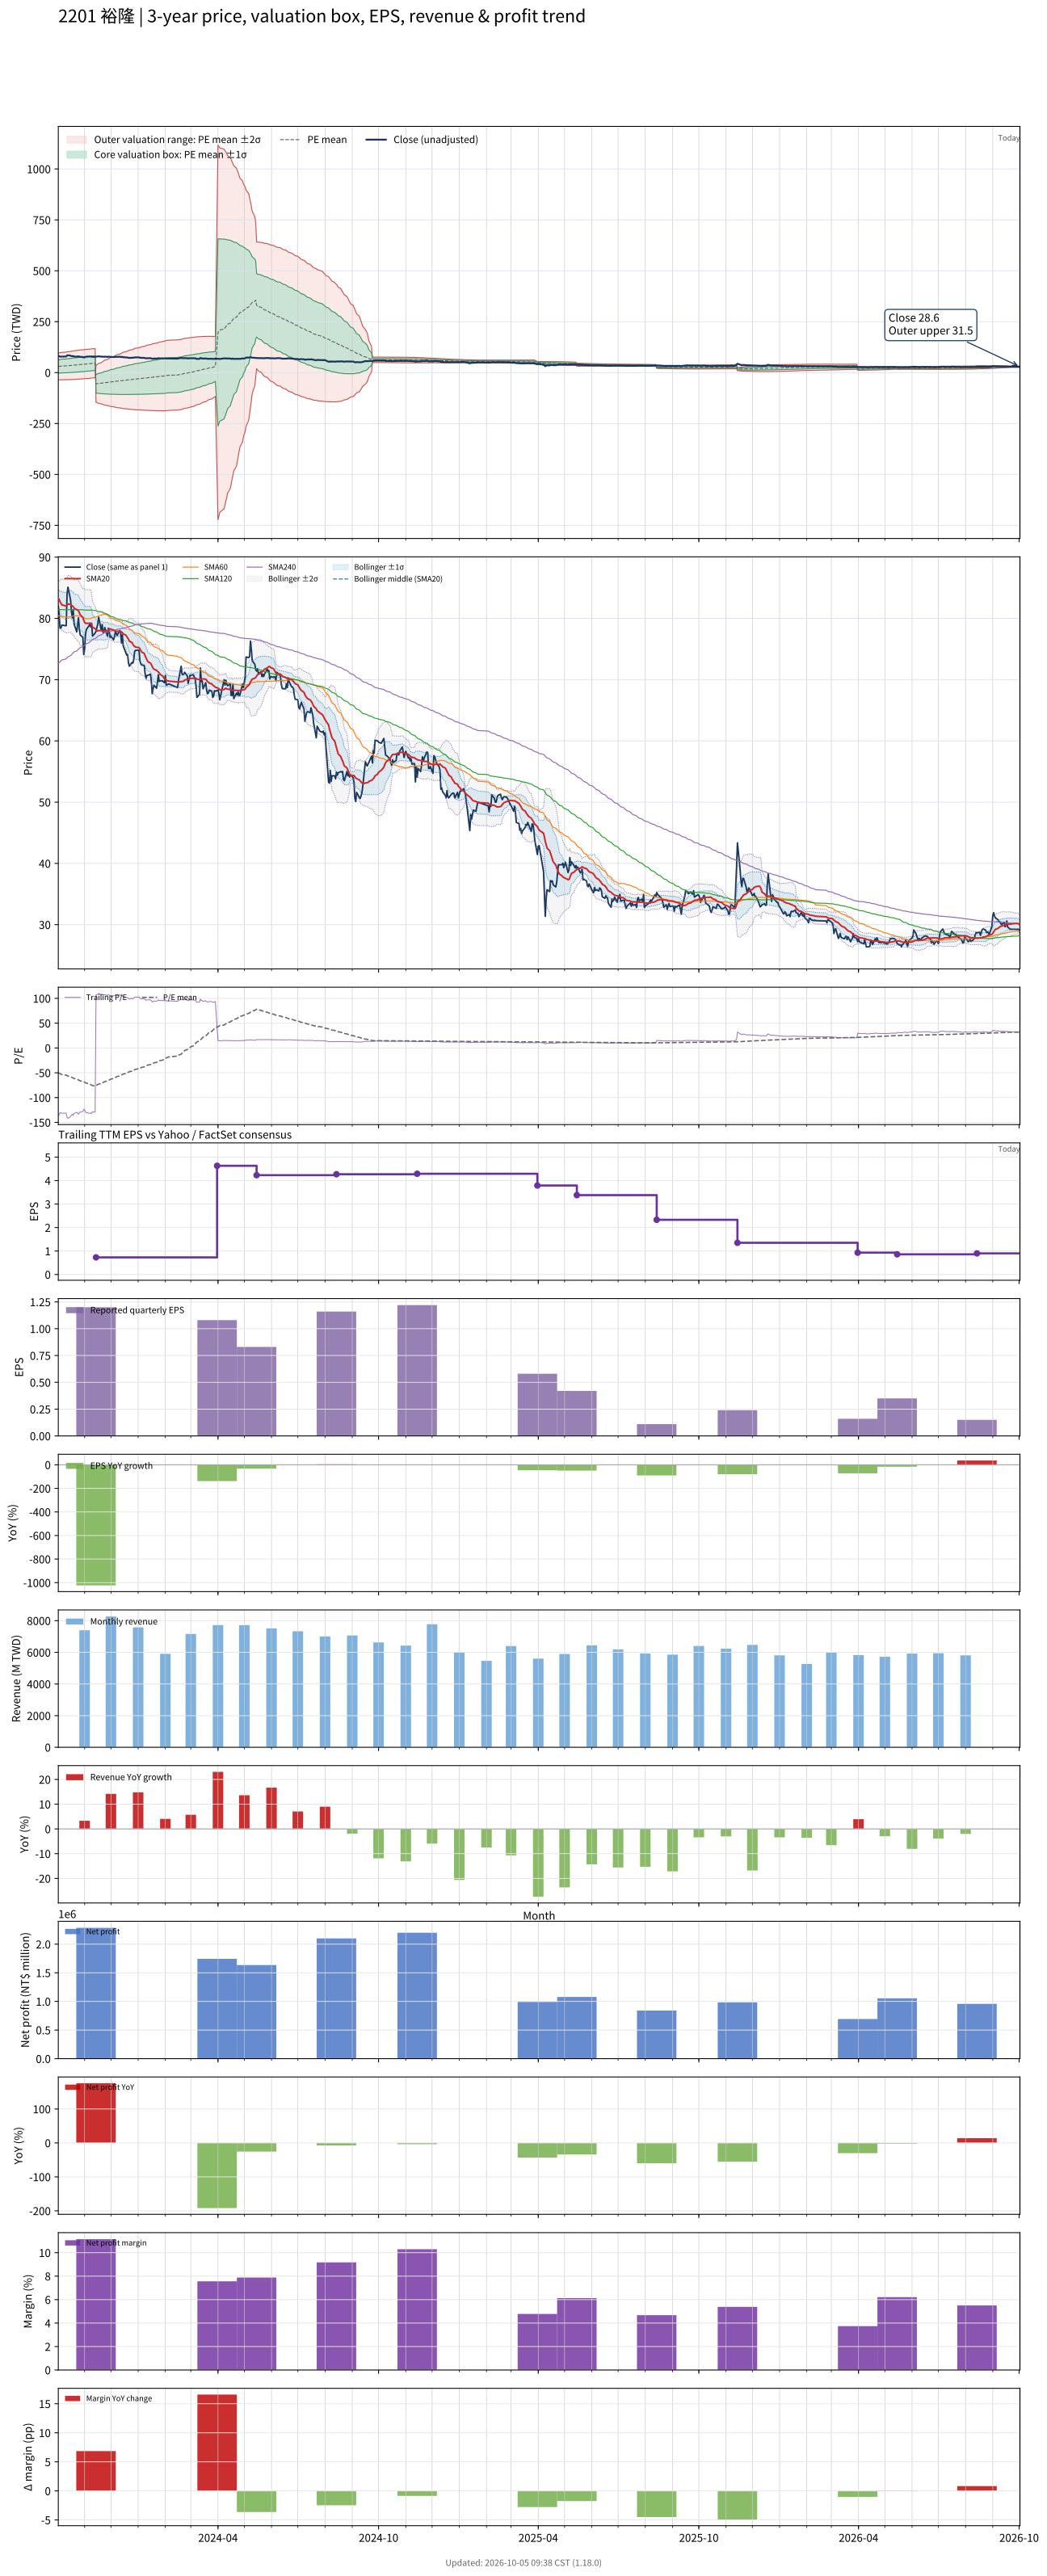

Data behind this chart, as committed beside it:
# chart-version: skill-stock-dynamic-val…
date, close, available_date, period_end, eps, ttm_eps, pe, pe_mean, pe_std, price_m2, price_m1, price_mean, price_p1, price_p2, forward_eps, forward_pe, forward_pe_mean, forward_pe_std, forward_price_m2, forward_price_m1, forward_price_mean, forward_price_p1, forward_price_p2, sma20
2023-10-02, 82, 2023-08-14, 2023-06-30, 1.12, -0.6, -136.7, -49.82, 54.55, 95.36, 62.63, 29.89, -2.836, -35.57, , , , , , , , , , 83.33
2023-10-03, 80.5, 2023-08-14, 2023-06-30, 1.12, -0.6, -134.2, -50.81, 55, 96.49, 63.49, 30.49, -2.511, -35.51, , , , , , , , , , 83.06
2023-10-04, 78.4, 2023-08-14, 2023-06-30, 1.12, -0.6, -130.7, -51.77, 55.38, 97.52, 64.29, 31.06, -2.167, -35.4, , , , , , , , , , 82.72
2023-10-05, 78.4, 2023-08-14, 2023-06-30, 1.12, -0.6, -130.7, -52.72, 55.75, 98.53, 65.08, 31.63, -1.814, -35.26, , , , , , , , , , 82.48
2023-10-06, 78.9, 2023-08-14, 2023-06-30, 1.12, -0.6, -131.5, -53.68, 56.11, 99.54, 65.87, 32.21, -1.455, -35.12, , , , , , , , , , 82.2
2023-10-11, 78.8, 2023-08-14, 2023-06-30, 1.12, -0.6, -131.3, -54.64, 56.45, 100.5, 66.65, 32.78, -1.088, -34.96, , , , , , , , , , 82.02
2023-10-12, 84, 2023-08-14, 2023-06-30, 1.12, -0.6, -140, -55.65, 56.88, 101.6, 67.52, 33.39, -0.7361, -34.86, , , , , , , , , , 82.16
2023-10-13, 85.1, 2023-08-14, 2023-06-30, 1.12, -0.6, -141.8, -56.69, 57.31, 102.8, 68.4, 34.01, -0.371, -34.76, , , , , , , , , , 82.34
2023-10-16, 83, 2023-08-14, 2023-06-30, 1.12, -0.6, -138.3, -57.7, 57.67, 103.8, 69.22, 34.62, 0.01716, -34.59, , , , , , , , , , 82.3
2023-10-17, 81.1, 2023-08-14, 2023-06-30, 1.12, -0.6, -135.2, -58.69, 57.98, 104.8, 70, 35.21, 0.426, -34.36, , , , , , , , , , 82.17
2023-10-18, 80.1, 2023-08-14, 2023-06-30, 1.12, -0.6, -133.5, -59.66, 58.25, 105.7, 70.75, 35.8, 0.8473, -34.1, , , , , , , , , , 82.03
2023-10-19, 81.4, 2023-08-14, 2023-06-30, 1.12, -0.6, -135.7, -60.65, 58.52, 106.6, 71.51, 36.39, 1.281, -33.83, , , , , , , , , , 81.93
2023-10-20, 79.1, 2023-08-14, 2023-06-30, 1.12, -0.6, -131.8, -61.61, 58.74, 107.5, 72.21, 36.97, 1.727, -33.52, , , , , , , , , , 81.66
2023-10-23, 77.8, 2023-08-14, 2023-06-30, 1.12, -0.6, -129.7, -62.56, 58.92, 108.2, 72.88, 37.53, 2.184, -33.17, , , , , , , , , , 81.44
2023-10-24, 79, 2023-08-14, 2023-06-30, 1.12, -0.6, -131.7, -63.51, 59.1, 109, 73.57, 38.11, 2.648, -32.81, , , , , , , , , , 81.36
2023-10-25, 80.1, 2023-08-14, 2023-06-30, 1.12, -0.6, -133.5, -64.49, 59.28, 109.8, 74.26, 38.69, 3.122, -32.45, , , , , , , , , , 81.23
2023-10-26, 78.2, 2023-08-14, 2023-06-30, 1.12, -0.6, -130.3, -65.44, 59.42, 110.6, 74.91, 39.26, 3.612, -32.04, , , , , , , , , , 80.93
2023-10-27, 77.3, 2023-08-14, 2023-06-30, 1.12, -0.6, -128.8, -66.38, 59.52, 111.3, 75.54, 39.83, 4.112, -31.6, , , , , , , , , , 80.61
2023-10-30, 76.9, 2023-08-14, 2023-06-30, 1.12, -0.6, -128.2, -67.31, 59.61, 111.9, 76.15, 40.39, 4.622, -31.14, , , , , , , , , , 80.16
2023-10-31, 74.1, 2023-08-14, 2023-06-30, 1.12, -0.6, -123.5, -68.2, 59.64, 112.5, 76.71, 40.92, 5.139, -30.64, , , , , , , , , , 79.71
2023-11-01, 75, 2023-08-14, 2023-06-30, 1.12, -0.6, -125, -69.11, 59.67, 113.1, 77.27, 41.47, 5.667, -30.13, , , , , , , , , , 79.36
2023-11-02, 77.4, 2023-08-14, 2023-06-30, 1.12, -0.6, -129, -70.05, 59.72, 113.7, 77.86, 42.03, 6.199, -29.63, , , , , , , , , , 79.2
2023-11-03, 78.2, 2023-08-14, 2023-06-30, 1.12, -0.6, -130.3, -71, 59.76, 114.3, 78.46, 42.6, 6.747, -29.11, , , , , , , , , , 79.19
2023-11-06, 78.8, 2023-08-14, 2023-06-30, 1.12, -0.6, -131.3, -71.96, 59.8, 114.9, 79.06, 43.18, 7.3, -28.58, , , , , , , , , , 79.22
2023-11-07, 79.1, 2023-08-14, 2023-06-30, 1.12, -0.6, -131.8, -72.95, 59.8, 115.5, 79.65, 43.77, 7.889, -27.99, , , , , , , , , , 79.22
2023-11-08, 78.6, 2023-08-14, 2023-06-30, 1.12, -0.6, -131, -73.92, 59.78, 116.1, 80.22, 44.35, 8.484, -27.39, , , , , , , , , , 79.22
2023-11-09, 79.2, 2023-08-14, 2023-06-30, 1.12, -0.6, -132, -74.9, 59.76, 116.7, 80.8, 44.94, 9.085, -26.77, , , , , , , , , , 78.97
2023-11-10, 77.1, 2023-08-14, 2023-06-30, 1.12, -0.6, -128.5, -75.86, 59.7, 117.2, 81.33, 45.51, 9.694, -26.13, , , , , , , , , , 78.58
2023-11-13, 77.6, 2023-08-14, 2023-06-30, 1.12, -0.6, -129.3, -76.82, 59.62, 117.6, 81.86, 46.09, 10.31, -25.46, , , , , , , , , , 78.31
2023-11-14, 77.9, 2023-11-14, 2023-09-30, 1.2, 0.73, 106.7, -75.8, 61.68, -145.4, -100.4, -55.34, -10.31, 34.72, , , , , , , , , , 78.14
2023-11-15, 78.5, 2023-11-14, 2023-09-30, 1.2, 0.73, 107.5, -74.78, 63.68, -147.6, -101.1, -54.59, -8.108, 38.38, , , , , , , , , , 78.06
2023-11-16, 79.1, 2023-11-14, 2023-09-30, 1.2, 0.73, 108.4, -73.76, 65.62, -149.6, -101.7, -53.84, -5.942, 41.96, , , , , , , , , , 77.95
2023-11-17, 80.2, 2023-11-14, 2023-09-30, 1.2, 0.73, 109.9, -72.72, 67.52, -151.7, -102.4, -53.08, -3.798, 45.49, , , , , , , , , , 78
2023-11-20, 78, 2023-11-14, 2023-09-30, 1.2, 0.73, 106.8, -71.71, 69.28, -153.5, -102.9, -52.35, -1.772, 48.8, , , , , , , , , , 78.02
2023-11-21, 79, 2023-11-14, 2023-09-30, 1.2, 0.73, 108.2, -70.69, 71.02, -155.3, -103.4, -51.6, 0.2424, 52.08, , , , , , , , , , 78.02
2023-11-22, 77.7, 2023-11-14, 2023-09-30, 1.2, 0.73, 106.4, -69.67, 72.66, -157, -103.9, -50.86, 2.185, 55.23, , , , , , , , , , 77.89
2023-11-23, 77.8, 2023-11-14, 2023-09-30, 1.2, 0.73, 106.6, -68.65, 74.27, -158.5, -104.3, -50.12, 4.096, 58.31, , , , , , , , , , 77.88
2023-11-24, 78.5, 2023-11-14, 2023-09-30, 1.2, 0.73, 107.5, -67.63, 75.84, -160.1, -104.7, -49.37, 5.995, 61.36, , , , , , , , , , 77.94
2023-11-27, 77.1, 2023-11-14, 2023-09-30, 1.2, 0.73, 105.6, -66.61, 77.33, -161.5, -105.1, -48.63, 7.824, 64.28, , , , , , , , , , 77.94
2023-11-28, 78.4, 2023-11-14, 2023-09-30, 1.2, 0.73, 107.4, -65.59, 78.82, -163, -105.4, -47.88, 9.658, 67.2, , , , , , , , , , 78.16
2023-11-29, 77.9, 2023-11-14, 2023-09-30, 1.2, 0.73, 106.7, -64.57, 80.25, -164.3, -105.7, -47.13, 11.45, 70.03, , , , , , , , , , 78.31
2023-11-30, 76.9, 2023-11-14, 2023-09-30, 1.2, 0.73, 105.3, -63.56, 81.62, -165.6, -106, -46.4, 13.18, 72.76, , , , , , , , , , 78.28
2023-12-01, 77.1, 2023-11-14, 2023-09-30, 1.2, 0.73, 105.6, -62.55, 82.95, -166.8, -106.2, -45.66, 14.89, 75.45, , , , , , , , , , 78.22
2023-12-04, 76.5, 2023-11-14, 2023-09-30, 1.2, 0.73, 104.8, -61.55, 84.24, -167.9, -106.4, -44.93, 16.57, 78.06, , , , , , , , , , 78.11
2023-12-05, 77, 2023-11-14, 2023-09-30, 1.2, 0.73, 105.5, -60.54, 85.51, -169, -106.6, -44.2, 18.23, 80.65, , , , , , , , , , 78
2023-12-06, 77.8, 2023-11-14, 2023-09-30, 1.2, 0.73, 106.6, -59.53, 86.77, -170.1, -106.8, -43.46, 19.89, 83.23, , , , , , , , , , 77.97
2023-12-07, 77.6, 2023-11-14, 2023-09-30, 1.2, 0.73, 106.3, -58.51, 87.99, -171.2, -106.9, -42.72, 21.52, 85.75, , , , , , , , , , 77.89
2023-12-08, 77.2, 2023-11-14, 2023-09-30, 1.2, 0.73, 105.8, -57.5, 89.18, -172.2, -107.1, -41.98, 23.12, 88.22, , , , , , , , , , 77.89
2023-12-11, 78, 2023-11-14, 2023-09-30, 1.2, 0.73, 106.8, -56.49, 90.35, -173.1, -107.2, -41.24, 24.72, 90.67, , , , , , , , , , 77.91
2023-12-12, 77.8, 2023-11-14, 2023-09-30, 1.2, 0.73, 106.6, -55.48, 91.49, -174.1, -107.3, -40.5, 26.29, 93.08, , , , , , , , , , 77.91
2023-12-13, 76, 2023-11-14, 2023-09-30, 1.2, 0.73, 104.1, -54.49, 92.57, -174.9, -107.4, -39.78, 27.8, 95.38, , , , , , , , , , 77.78
2023-12-14, 77.3, 2023-11-14, 2023-09-30, 1.2, 0.73, 105.9, -53.49, 93.66, -175.8, -107.4, -39.05, 29.32, 97.69, , , , , , , , , , 77.69
2023-12-15, 75.5, 2023-11-14, 2023-09-30, 1.2, 0.73, 103.4, -52.51, 94.68, -176.6, -107.4, -38.33, 30.79, 99.9, , , , , , , , , , 77.45
2023-12-18, 74.4, 2023-11-14, 2023-09-30, 1.2, 0.73, 101.9, -51.54, 95.66, -177.3, -107.5, -37.63, 32.21, 102, , , , , , , , , , 77.28
2023-12-19, 74, 2023-11-14, 2023-09-30, 1.2, 0.73, 101.4, -50.58, 96.62, -178, -107.5, -36.92, 33.61, 104.1, , , , , , , , , , 77.03
2023-12-20, 74.1, 2023-11-14, 2023-09-30, 1.2, 0.73, 101.5, -49.61, 97.56, -178.7, -107.4, -36.22, 35, 106.2, , , , , , , , , , 76.84
2023-12-21, 72.7, 2023-11-14, 2023-09-30, 1.2, 0.73, 99.59, -48.66, 98.45, -179.3, -107.4, -35.52, 36.35, 108.2, , , , , , , , , , 76.59
2023-12-22, 72.2, 2023-11-14, 2023-09-30, 1.2, 0.73, 98.9, -47.72, 99.33, -179.9, -107.3, -34.84, 37.67, 110.2, , , , , , , , , , 76.28
2023-12-25, 72.8, 2023-11-14, 2023-09-30, 1.2, 0.73, 99.73, -46.77, 100.2, -180.4, -107.3, -34.14, 39, 112.1, , , , , , , , , , 76.06
... 670 more rows
